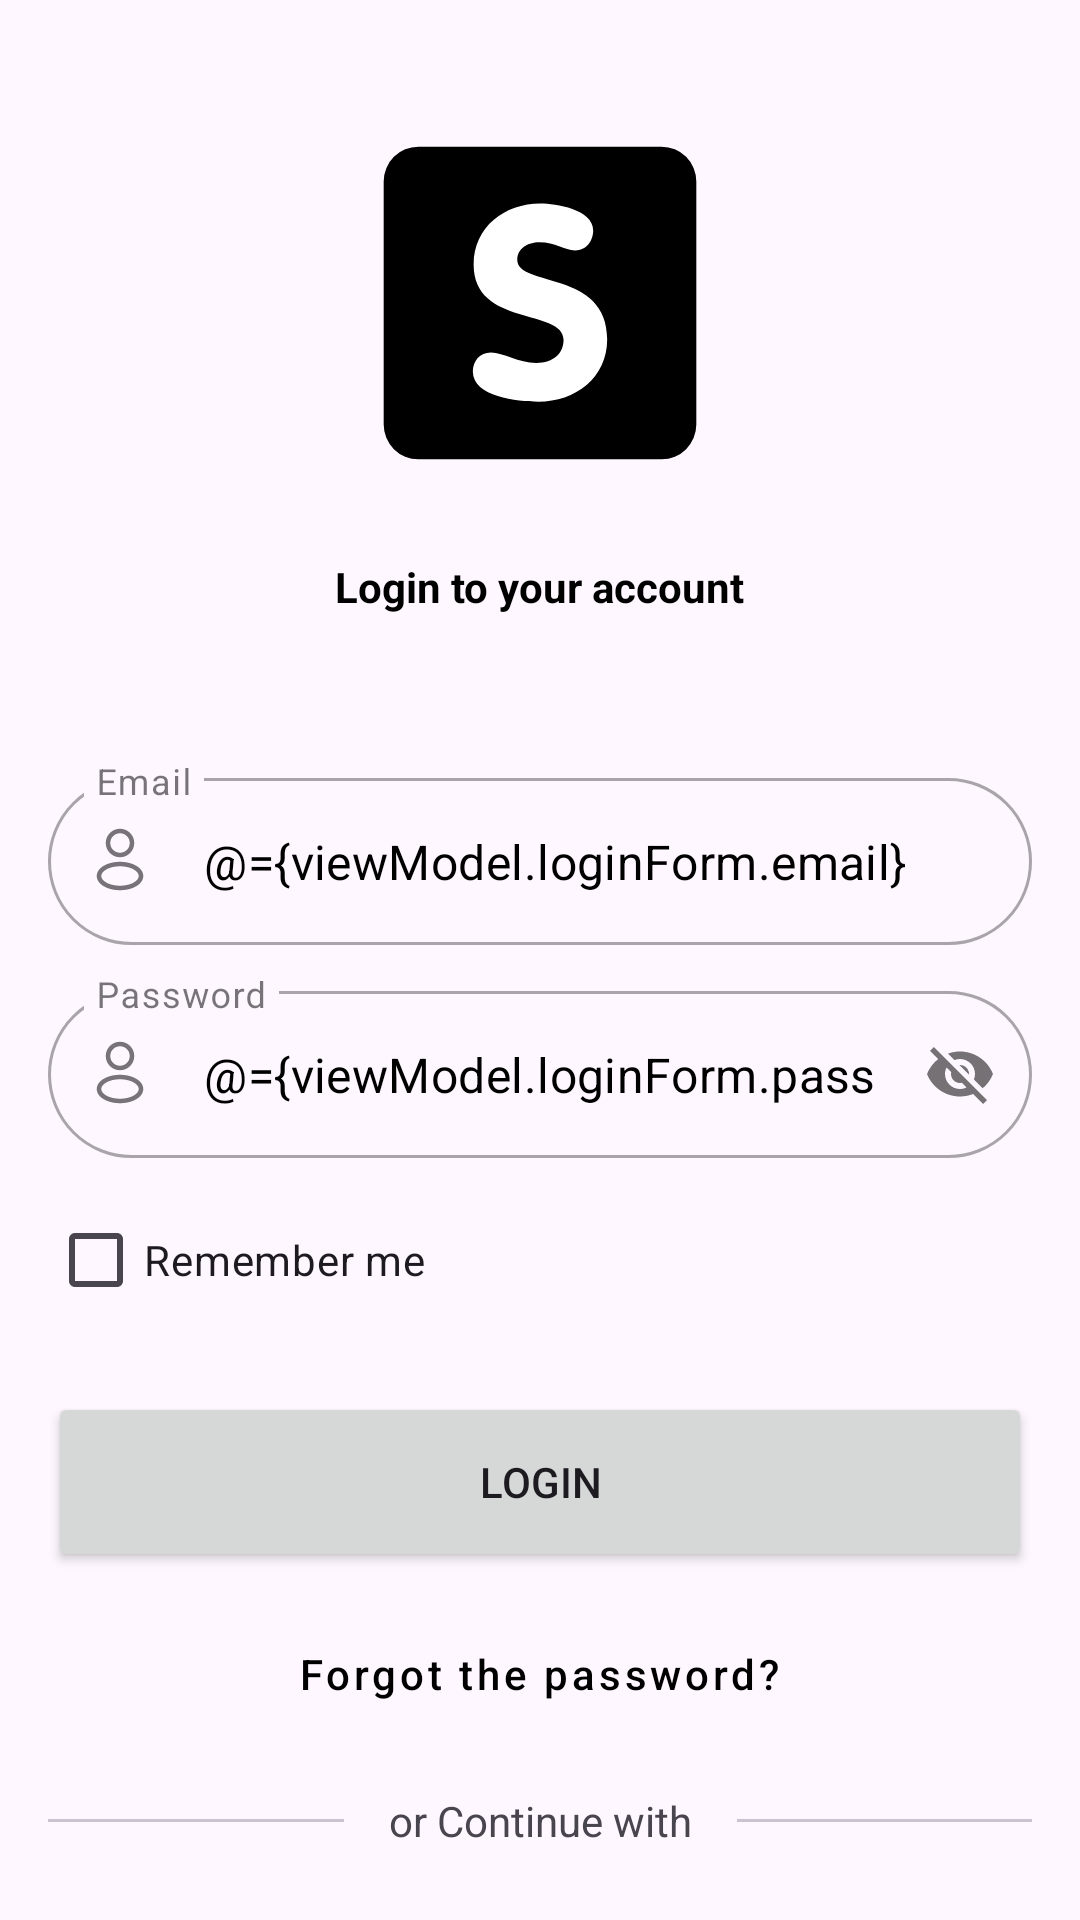

This screen was rendered from an Android layout file. Write that file and the resources it references.
<!-- AndroidManifest.xml: application theme Theme.Shoesly -->
<!-- res/layout/fragment_login.xml -->
<?xml version="1.0" encoding="utf-8"?>
<layout xmlns:android="http://schemas.android.com/apk/res/android"
    xmlns:app="http://schemas.android.com/apk/res-auto"
    xmlns:tools="http://schemas.android.com/tools">

    <data>
        <variable
            name="fragment"
            type="com.ab.dev.shoesly.presentation.fragments.login.view.LoginFragment" />
        <variable
            name="viewModel"
            type="com.ab.dev.shoesly.presentation.fragments.login.viewModel.LoginViewModel" />
    </data>

    <ScrollView
        android:layout_width="match_parent"
        android:layout_height="match_parent"
        android:padding="16dp"
        android:scrollbars="none"
        tools:context=".presentation.fragments.login.view.LoginFragment">

        <LinearLayout
            android:layout_width="match_parent"
            android:layout_height="wrap_content"
            android:orientation="vertical">

            <ImageView
                android:id="@+id/ivLogo"
                android:layout_width="110dp"
                android:layout_height="110dp"
                android:layout_marginTop="30dp"
                android:layout_gravity="center_horizontal"
                app:srcCompat="@drawable/app_logo"
                android:contentDescription="@string/app_logo" />

            <TextView
                android:id="@+id/tvLoginToYourAccount"
                android:layout_width="wrap_content"
                android:layout_height="wrap_content"
                android:layout_marginTop="30dp"
                android:layout_gravity="center_horizontal"
                style="@style/SectionHeader"
                android:text="@string/login_to_your_account" />

            <TextView
                android:id="@+id/tvMainErrorMessage"
                android:layout_width="match_parent"
                android:layout_height="wrap_content"
                android:textAlignment="center"
                android:textColor="@color/red"
                style="@style/TextAppearance.Material3.TitleSmall"
                android:layout_marginTop="15dp"/>

            <com.google.android.material.textfield.TextInputLayout
                android:id="@+id/tfEmail"
                android:layout_width="match_parent"
                android:layout_height="wrap_content"
                android:layout_marginTop="15dp"
                style="@style/Widget.MaterialComponents.TextInputLayout.OutlinedBox"
                android:hint="@string/email"
                app:shapeAppearance="?attr/shapeAppearanceCornerExtraLarge"
                app:startIconDrawable="@drawable/user_icon">

                <com.google.android.material.textfield.TextInputEditText
                    android:id="@+id/edtEmail"
                    android:text="@={viewModel.loginForm.email}"
                    android:layout_width="match_parent"
                    android:layout_height="wrap_content"
                    android:textColor="@color/black" />

            </com.google.android.material.textfield.TextInputLayout>

            <com.google.android.material.textfield.TextInputLayout
                android:id="@+id/tfPassword"
                android:layout_width="match_parent"
                android:layout_height="wrap_content"
                android:layout_marginTop="10dp"
                style="@style/Widget.MaterialComponents.TextInputLayout.OutlinedBox"
                android:hint="@string/password"
                app:passwordToggleEnabled="true"
                app:shapeAppearance="?attr/shapeAppearanceCornerExtraLarge"
                app:startIconDrawable="@drawable/user_icon">

                <com.google.android.material.textfield.TextInputEditText
                    android:id="@+id/edtPassword"
                    android:text="@={viewModel.loginForm.password}"
                    android:layout_width="match_parent"
                    android:layout_height="wrap_content"
                    android:textColor="@color/black" />

            </com.google.android.material.textfield.TextInputLayout>

            <CheckBox
                android:id="@+id/cbRememberMe"
                android:layout_width="match_parent"
                android:layout_height="wrap_content"
                android:layout_marginTop="10dp"
                android:text="@string/remember_me" />
            
            <Button
                android:id="@+id/btnLogin"
                android:layout_width="match_parent"
                android:layout_height="60dp"
                android:layout_marginTop="20dp"
                android:onClick="@{() -> viewModel.login()}"
                android:text="@string/login"/>

            <ProgressBar
                android:id="@+id/cpiLoading"
                style="?android:attr/progressBarStyle"
                android:layout_width="match_parent"
                android:visibility="gone"
                android:layout_height="wrap_content" />

            <Button
                android:id="@+id/btnForgotPassword"
                android:layout_width="wrap_content"
                android:layout_height="wrap_content"
                android:text="@string/forgot_the_password"
                android:textAllCaps="false"
                android:layout_marginTop="10dp"
                android:layout_gravity="center_horizontal"
                style="@style/Widget.MaterialComponents.Button.TextButton" />

            <LinearLayout
                android:layout_width="match_parent"
                android:gravity="center"
                android:layout_height="50dp">

                <com.google.android.material.divider.MaterialDivider
                    android:layout_width="100dp"
                    android:layout_height="wrap_content"/>

                <TextView
                    android:layout_width="wrap_content"
                    android:layout_height="wrap_content"
                    android:text="@string/or_continue_with"
                    android:layout_marginHorizontal="15dp"/>

                <com.google.android.material.divider.MaterialDivider
                    android:layout_width="100dp"
                    android:layout_height="wrap_content"/>
            </LinearLayout>

            <LinearLayout
                android:layout_width="match_parent"
                android:gravity="center"
                android:layout_height="50dp">

                <com.google.android.material.button.MaterialButton
                    android:layout_width="70dp"
                    android:layout_height="wrap_content"
                    android:insetLeft="0dp"
                    android:insetTop="0dp"
                    android:insetRight="0dp"
                    android:insetBottom="0dp"
                    app:icon="@drawable/facebook"
                    app:iconGravity="textStart"
                    app:iconPadding="0dp" />

                <com.google.android.material.button.MaterialButton
                    android:layout_width="70dp"
                    android:layout_height="wrap_content"
                    android:insetLeft="0dp"
                    android:insetTop="0dp"
                    android:insetRight="0dp"
                    android:insetBottom="0dp"
                    android:onClick="@{() -> fragment.loginWithGoogleAccount()}"
                    android:layout_marginHorizontal="15dp"
                    app:icon="@drawable/google"
                    app:iconGravity="textStart"
                    app:iconPadding="0dp" />

                <com.google.android.material.button.MaterialButton
                    android:layout_width="70dp"
                    android:layout_height="wrap_content"
                    android:insetLeft="0dp"
                    android:insetTop="0dp"
                    android:insetRight="0dp"
                    android:insetBottom="0dp"
                    app:icon="@drawable/apple"
                    app:iconGravity="textStart"
                    app:iconPadding="0dp" />

            </LinearLayout>

            <Button
                android:id="@+id/btnCreateNewAccount"
                android:layout_width="wrap_content"
                android:layout_height="wrap_content"
                android:text="@string/create_new_account"
                android:textAllCaps="false"
                android:onClick="@{() -> fragment.navigateToSignUpFragment()}"
                android:layout_marginTop="10dp"
                android:layout_gravity="center_horizontal"
                style="@style/Widget.MaterialComponents.Button.TextButton" />

        </LinearLayout>
    </ScrollView>
</layout>
<!-- resources referenced by this layout -->
<resources>
  <color name="black">#FF000000</color>
  <color name="red">#CA0000</color>
  <!-- drawable app_logo (drawable) -->
  <vector xmlns:android="http://schemas.android.com/apk/res/android"
      android:width="100dp"
      android:height="100dp"
      android:viewportWidth="47.5"
      android:viewportHeight="47.5">
      <group>
          <clip-path android:pathData="M0,0l47.5,-0L47.5,47.5L0,47.5l0,-47.5Z" />
          <path
              android:fillColor="?attr/colorPrimary"
              android:pathData="M46.25,41.25a5,5 0,0 1,-5 5L6.25,46.25a5,5 0,0 1,-5 -5l0,-35a5,5 0,0 1,5 -5l35,-0a5,5 0,0 1,5 5L46.25,41.25Z" />
          <path
              android:fillColor="?attr/background"
              android:pathData="M31.406,13.315c0,1.511 -1.007,2.867 -2.595,2.867 -1.59,-0 -2.83,-1.163 -5.156,-1.163 -1.666,-0 -3.178,0.891 -3.178,2.52 0,3.991 12.945,1.434 12.945,11.432 0,5.543 -4.574,8.992 -9.923,8.992 -2.984,-0 -9.417,-0.698 -9.417,-4.341 0,-1.511 1.007,-2.751 2.596,-2.751 1.821,-0 3.993,1.511 6.511,1.511 2.559,-0 3.954,-1.435 3.954,-3.334 0,-4.573 -12.945,-1.821 -12.945,-10.813 0,-5.426 4.456,-8.799 9.611,-8.799 2.171,-0 7.596,0.815 7.596,3.876" />
      </group>
  </vector>
  <!-- drawable apple (drawable) -->
  <vector xmlns:android="http://schemas.android.com/apk/res/android"
      android:width="200dp"
      android:height="200dp"
      android:viewportWidth="24"
      android:viewportHeight="24">
      <path
          android:fillColor="#FF000000"
          android:pathData="M14.94,5.19A4.38,4.38 0,0 0,16 2,4.44 4.44,0 0,0 13,3.52 4.17,4.17 0,0 0,12 6.61,3.69 3.69,0 0,0 14.94,5.19ZM17.46,12.63a4.51,4.51 0,0 1,2.16 -3.81,4.66 4.66,0 0,0 -3.66,-2c-1.56,-0.16 -3,0.91 -3.83,0.91s-2,-0.89 -3.3,-0.87A4.92,4.92 0,0 0,4.69 9.39C2.93,12.45 4.24,17 6,19.47 6.8,20.68 7.8,22.05 9.12,22s1.75,-0.82 3.28,-0.82 2,0.82 3.3,0.79 2.22,-1.24 3.06,-2.45a11,11 0,0 0,1.38 -2.85A4.41,4.41 0,0 1,17.46 12.63Z" />
  </vector>
  <!-- drawable facebook (drawable) -->
  <vector android:height="200dp" android:viewportHeight="16"
      android:viewportWidth="16" android:width="200dp" xmlns:android="http://schemas.android.com/apk/res/android">
      <path android:fillColor="#1976D2" android:fillType="evenOdd" android:pathData="M12,5.5H9v-2a1,1 0,0 1,1 -1h1V0H9a3,3 0,0 0,-3 3v2.5H4V8h2v8h3V8h2l1,-2.5z"/>
  </vector>
  <string name="app_logo" translatable="false">App Logo</string>
  <string name="create_new_account">Create New Account ?</string>
  <string name="email">Email</string>
  <string name="forgot_the_password">Forgot the password?</string>
  <string name="login">Login</string>
  <string name="login_to_your_account">Login to your account</string>
  <string name="or_continue_with">or Continue with</string>
  <string name="password">Password</string>
  <string name="remember_me">Remember me</string>
  <style name="SectionHeader" parent="Base.Widget.AppCompat.TextView.OnPrimary">
          <item name="android:textSize">@dimen/_20sdp</item>
          <item name="android:textStyle">bold</item>
      </style>
  <style name="Theme.Shoesly" parent="Theme.Material3.DayNight.NoActionBar">
          
          <item name="colorPrimary">@color/black</item>
          <item name="colorOnPrimary">@color/white</item>
          <item name="background">@color/white</item>
          <item name="backgroundColor">@color/off_white</item>
  
          
          <item name="colorOnSecondaryContainer">@color/white</item>
          <item name="colorSecondaryContainer">@color/black</item>
          
          <item name="android:statusBarColor">?attr/background</item>
          <item name="android:windowLightStatusBar">true</item>
      </style>
  <style name="Base.Widget.AppCompat.TextView.OnPrimary" parent="Base.Widget.AppCompat.TextView">
          <item name="android:textColor">?attr/colorPrimary</item>
      </style>
  <color name="white">#FFFFFFFF</color>
  <color name="off_white">#FDFDFD</color>
</resources>
